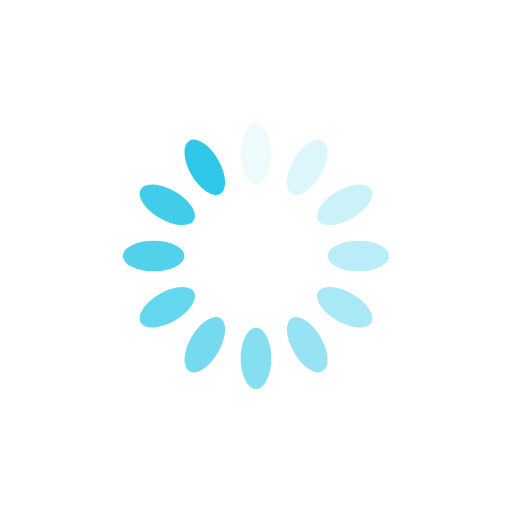
t = 0.00 s
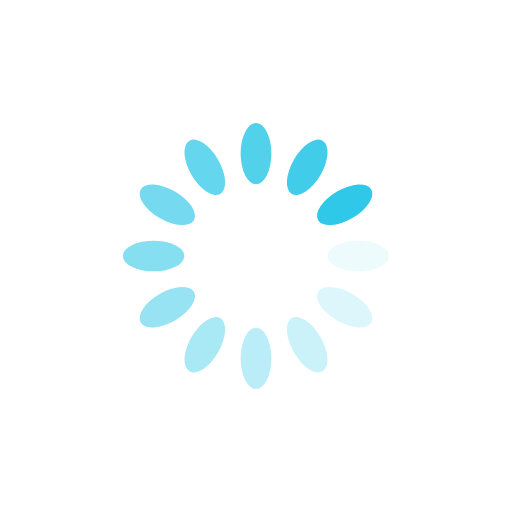
t = 0.25 s
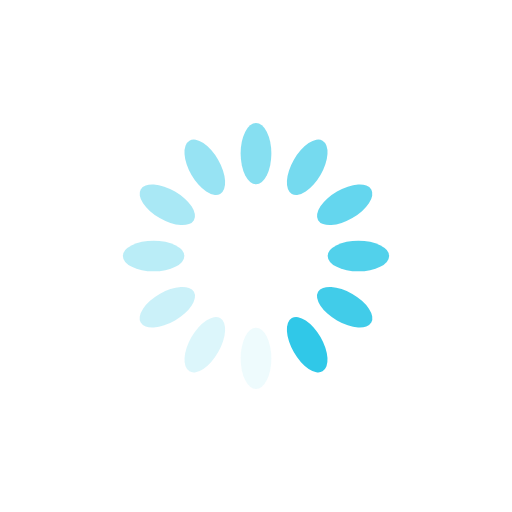
t = 0.50 s
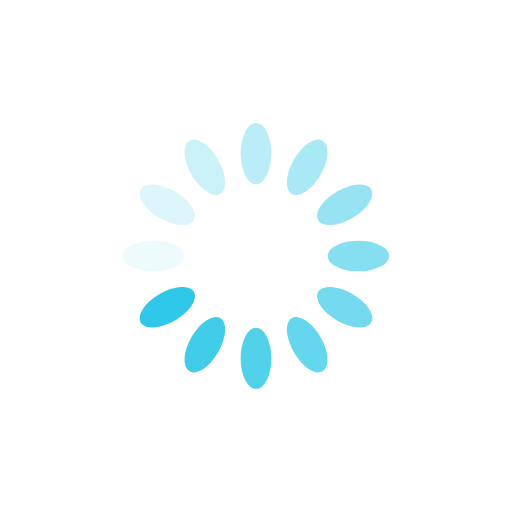
t = 0.75 s

The animated SVG that drew these frames (rendered in a browser with its animation timeline set to each time). Animation: 12 SMIL elements (animate=12); one cycle of 1.00 s, repeats indefinitely.

<?xml version="1.0" encoding="utf-8"?>
<svg xmlns="http://www.w3.org/2000/svg" xmlns:xlink="http://www.w3.org/1999/xlink" style="margin: auto; background: rgb(255, 255, 255); display: block; shape-rendering: auto;" width="100px" height="100px" viewBox="0 0 100 100" preserveAspectRatio="xMidYMid">
<g transform="rotate(0 50 50)">
  <rect x="47" y="24" rx="3" ry="6" width="6" height="12" fill="#30c8e8">
    <animate attributeName="opacity" values="1;0" keyTimes="0;1" dur="1s" begin="-0.9166666666666666s" repeatCount="indefinite"></animate>
  </rect>
</g><g transform="rotate(30 50 50)">
  <rect x="47" y="24" rx="3" ry="6" width="6" height="12" fill="#30c8e8">
    <animate attributeName="opacity" values="1;0" keyTimes="0;1" dur="1s" begin="-0.8333333333333334s" repeatCount="indefinite"></animate>
  </rect>
</g><g transform="rotate(60 50 50)">
  <rect x="47" y="24" rx="3" ry="6" width="6" height="12" fill="#30c8e8">
    <animate attributeName="opacity" values="1;0" keyTimes="0;1" dur="1s" begin="-0.75s" repeatCount="indefinite"></animate>
  </rect>
</g><g transform="rotate(90 50 50)">
  <rect x="47" y="24" rx="3" ry="6" width="6" height="12" fill="#30c8e8">
    <animate attributeName="opacity" values="1;0" keyTimes="0;1" dur="1s" begin="-0.6666666666666666s" repeatCount="indefinite"></animate>
  </rect>
</g><g transform="rotate(120 50 50)">
  <rect x="47" y="24" rx="3" ry="6" width="6" height="12" fill="#30c8e8">
    <animate attributeName="opacity" values="1;0" keyTimes="0;1" dur="1s" begin="-0.5833333333333334s" repeatCount="indefinite"></animate>
  </rect>
</g><g transform="rotate(150 50 50)">
  <rect x="47" y="24" rx="3" ry="6" width="6" height="12" fill="#30c8e8">
    <animate attributeName="opacity" values="1;0" keyTimes="0;1" dur="1s" begin="-0.5s" repeatCount="indefinite"></animate>
  </rect>
</g><g transform="rotate(180 50 50)">
  <rect x="47" y="24" rx="3" ry="6" width="6" height="12" fill="#30c8e8">
    <animate attributeName="opacity" values="1;0" keyTimes="0;1" dur="1s" begin="-0.4166666666666667s" repeatCount="indefinite"></animate>
  </rect>
</g><g transform="rotate(210 50 50)">
  <rect x="47" y="24" rx="3" ry="6" width="6" height="12" fill="#30c8e8">
    <animate attributeName="opacity" values="1;0" keyTimes="0;1" dur="1s" begin="-0.3333333333333333s" repeatCount="indefinite"></animate>
  </rect>
</g><g transform="rotate(240 50 50)">
  <rect x="47" y="24" rx="3" ry="6" width="6" height="12" fill="#30c8e8">
    <animate attributeName="opacity" values="1;0" keyTimes="0;1" dur="1s" begin="-0.25s" repeatCount="indefinite"></animate>
  </rect>
</g><g transform="rotate(270 50 50)">
  <rect x="47" y="24" rx="3" ry="6" width="6" height="12" fill="#30c8e8">
    <animate attributeName="opacity" values="1;0" keyTimes="0;1" dur="1s" begin="-0.16666666666666666s" repeatCount="indefinite"></animate>
  </rect>
</g><g transform="rotate(300 50 50)">
  <rect x="47" y="24" rx="3" ry="6" width="6" height="12" fill="#30c8e8">
    <animate attributeName="opacity" values="1;0" keyTimes="0;1" dur="1s" begin="-0.08333333333333333s" repeatCount="indefinite"></animate>
  </rect>
</g><g transform="rotate(330 50 50)">
  <rect x="47" y="24" rx="3" ry="6" width="6" height="12" fill="#30c8e8">
    <animate attributeName="opacity" values="1;0" keyTimes="0;1" dur="1s" begin="0s" repeatCount="indefinite"></animate>
  </rect>
</g>
<!-- [ldio] generated by https://loading.io/ --></svg>
